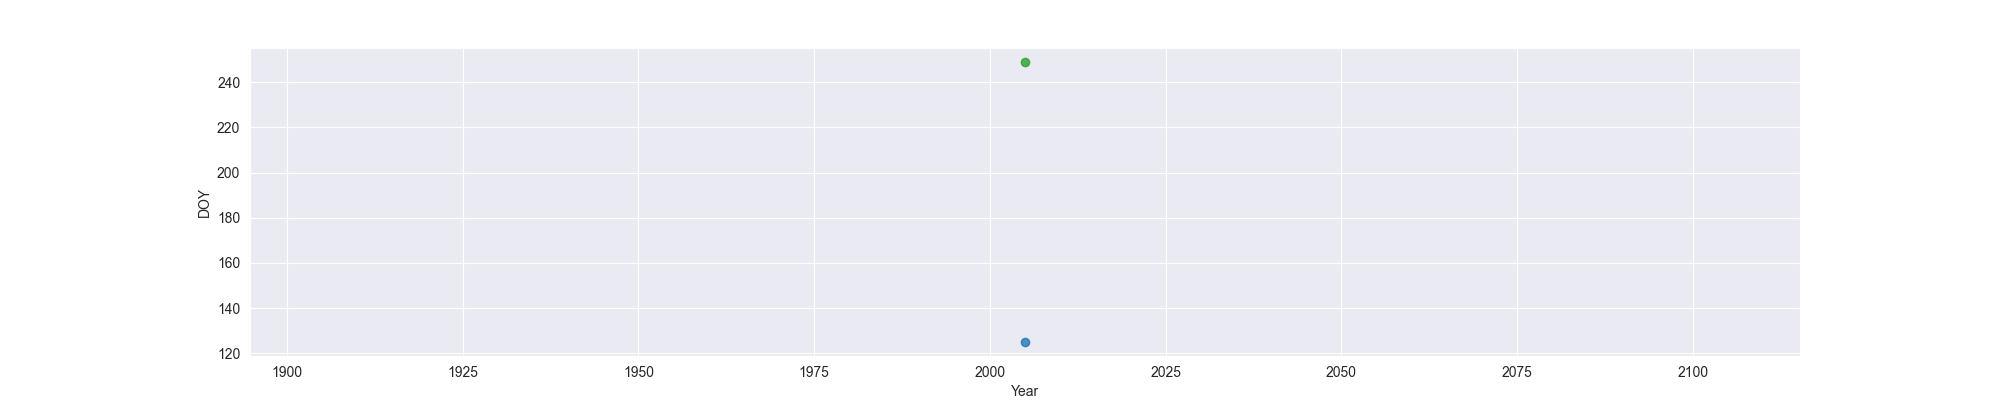

The file beside this chart, header and first rows:
Year, MO, OW, FO
2005, 125, , 249
